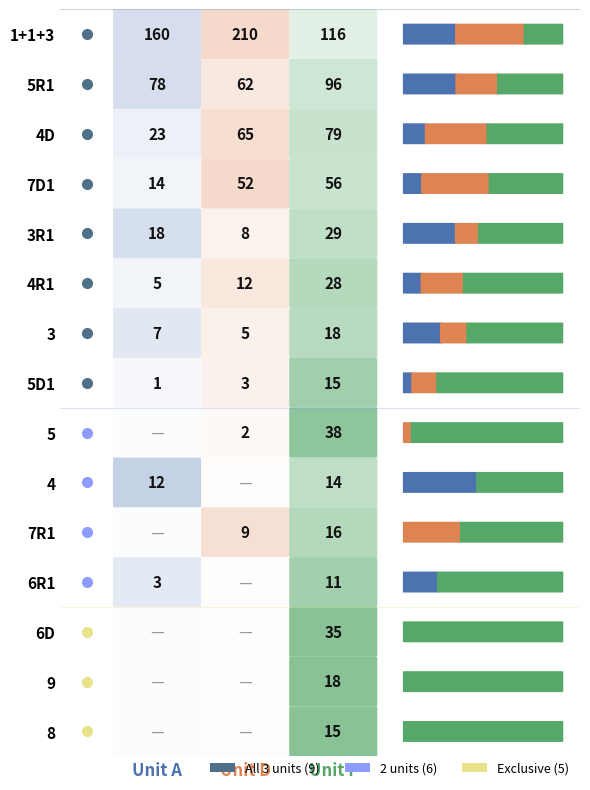

Python code for this plot: (Note: this script raises an exception after producing the figure.)
"""Generate Slide 15 heatmap: Coda Type × Unit with transparent background."""
import matplotlib
matplotlib.use('Agg')
import matplotlib.pyplot as plt
import matplotlib.patches as mpatches
import numpy as np

# ── Data ──
data = [
    ('1+1+3', 160, 210, 116, 'all'),
    ('5R1',    78,  62,  96, 'all'),
    ('4D',     23,  65,  79, 'all'),
    ('7D1',    14,  52,  56, 'all'),
    ('3R1',    18,   8,  29, 'all'),
    ('4R1',     5,  12,  28, 'all'),
    ('3',       7,   5,  18, 'all'),
    ('5D1',     1,   3,  15, 'all'),
    ('5',       0,   2,  38, 'partial'),
    ('4',      12,   0,  14, 'partial'),
    ('7R1',     0,   9,  16, 'partial'),
    ('6R1',     3,   0,  11, 'partial'),
    ('6D',      0,   0,  35, 'exclusive'),
    ('9',       0,   0,  18, 'exclusive'),
    ('8',       0,   0,  15, 'exclusive'),
]

types = [d[0] for d in data]
counts = np.array([[d[1], d[2], d[3]] for d in data], dtype=float)
sharing = [d[4] for d in data]

# Row-normalize for color intensity
row_sums = counts.sum(axis=1, keepdims=True)
row_sums[row_sums == 0] = 1
proportions = counts / row_sums

# ── Colors ──
UNIT_COLORS = ['#4c72b0', '#dd8452', '#55a868']
SHARING_COLORS = {'all': '#4f7088', 'partial': '#8e9bff', 'exclusive': '#e8e28b'}
BG_COLOR = '#D9D4CD'

# ── Figure ──
fig, ax = plt.subplots(figsize=(6, 8))
fig.patch.set_alpha(0)
ax.set_facecolor('none')

n_rows, n_cols = counts.shape

for i in range(n_rows):
    for j in range(n_cols):
        val = counts[i, j]
        prop = proportions[i, j]
        # Unit-tinted cell
        base_r = int(UNIT_COLORS[j][1:3], 16) / 255
        base_g = int(UNIT_COLORS[j][3:5], 16) / 255
        base_b = int(UNIT_COLORS[j][5:7], 16) / 255
        alpha = max(0.05, prop * 0.7) if val > 0 else 0.02
        cell_color = (base_r, base_g, base_b, alpha)
        rect = mpatches.FancyBboxPatch(
            (j + 0.02, n_rows - i - 1 + 0.02), 0.96, 0.96,
            boxstyle='round,pad=0.02',
            facecolor=cell_color,
            edgecolor='none',
        )
        ax.add_patch(rect)
        # Annotation
        txt = str(int(val)) if val > 0 else '—'
        ax.text(j + 0.5, n_rows - i - 0.5, txt,
                ha='center', va='center',
                fontsize=11, fontweight='bold' if val > 0 else 'normal',
                color='#111111' if val > 0 else '#999999')

# Sharing category strip on the left
for i, s in enumerate(sharing):
    y = n_rows - i - 0.5
    ax.plot(-0.3, y, 'o', markersize=7, color=SHARING_COLORS[s],
            clip_on=False, zorder=5)

# Section dividers
sections = []
current = sharing[0]
start = 0
for i, s in enumerate(sharing):
    if s != current:
        sections.append((current, start, i))
        current = s
        start = i
sections.append((current, start, len(sharing)))

for label, s_start, s_end in sections:
    y_top = n_rows - s_start
    y_bot = n_rows - s_end
    ax.axhline(y=y_top, color=SHARING_COLORS[label], alpha=0.3, linewidth=0.8, xmin=-0.05, xmax=1.02)

# Axes setup
ax.set_xlim(-0.5, n_cols)
ax.set_ylim(0, n_rows)
ax.set_xticks([0.5, 1.5, 2.5])
ax.set_xticklabels(['Unit A', 'Unit D', 'Unit F'],
                    fontsize=12, fontweight='bold')
for idx, label in enumerate(ax.get_xticklabels()):
    label.set_color(UNIT_COLORS[idx])

ax.set_yticks([n_rows - i - 0.5 for i in range(n_rows)])
ax.set_yticklabels(types, fontsize=11, fontweight='bold')

ax.tick_params(axis='both', which='both', length=0)
ax.spines['top'].set_visible(False)
ax.spines['right'].set_visible(False)
ax.spines['bottom'].set_visible(False)
ax.spines['left'].set_visible(False)

# Proportion bars on the right
bar_x_start = n_cols + 0.3
bar_width = 1.8
for i in range(n_rows):
    total = counts[i].sum()
    if total == 0:
        continue
    x_offset = bar_x_start
    for j in range(n_cols):
        w = (counts[i, j] / total) * bar_width
        if w > 0:
            rect = mpatches.FancyBboxPatch(
                (x_offset, n_rows - i - 1 + 0.3), w, 0.4,
                boxstyle='round,pad=0.01',
                facecolor=UNIT_COLORS[j],
                edgecolor='none',
            )
            ax.add_patch(rect)
            x_offset += w

ax.set_xlim(-0.6, bar_x_start + bar_width + 0.2)

# Legend
legend_elements = [
    mpatches.Patch(facecolor=SHARING_COLORS['all'], label='All 3 units (9)'),
    mpatches.Patch(facecolor=SHARING_COLORS['partial'], label='2 units (6)'),
    mpatches.Patch(facecolor=SHARING_COLORS['exclusive'], label='Exclusive (5)'),
]
ax.legend(handles=legend_elements, loc='lower right',
          frameon=False, fontsize=9, ncol=3,
          bbox_to_anchor=(1.0, -0.04))

plt.tight_layout()
out = 'slide-app/public/figures/shared_vocabulary_heatmap.png'
fig.savefig(out, dpi=200, transparent=True, bbox_inches='tight', pad_inches=0.1)
print(f'Saved → {out}')
plt.close()
